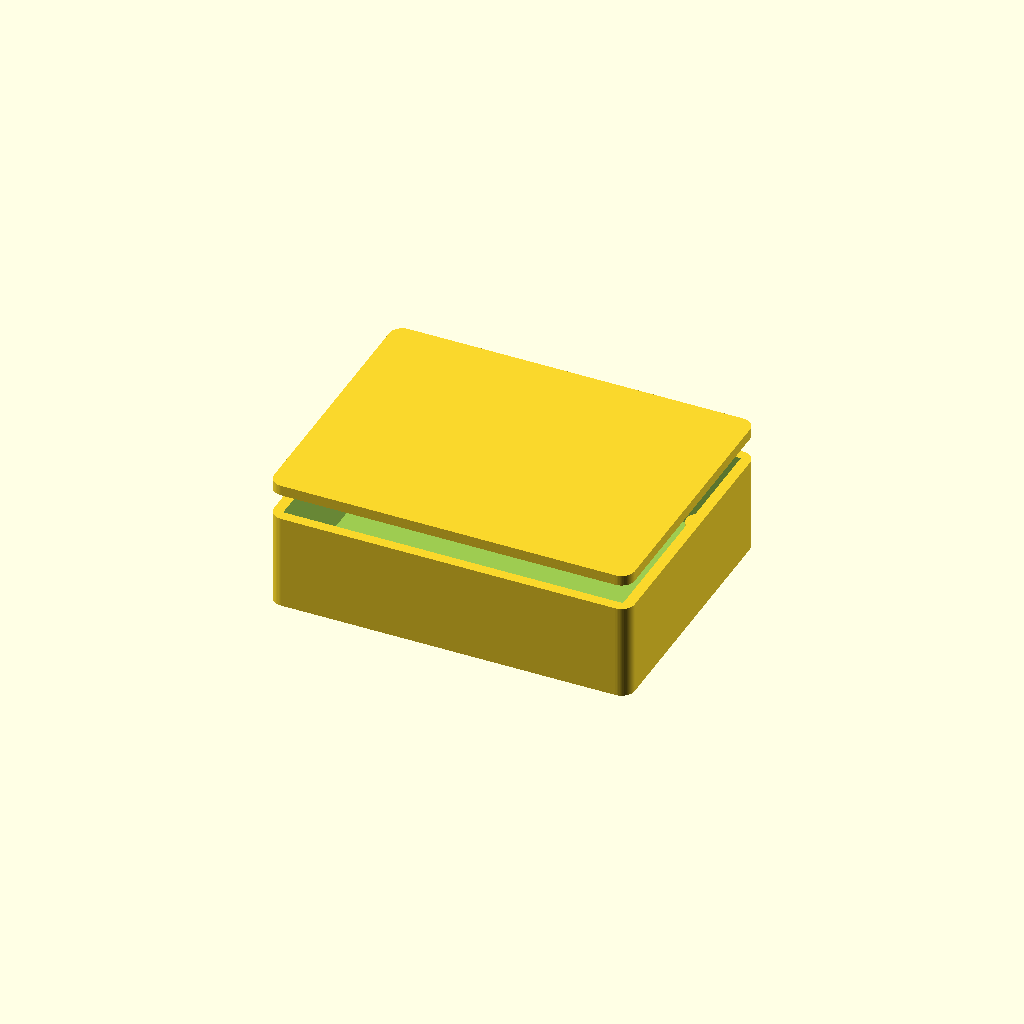
Cell 1: rendered with the file's own defaults.
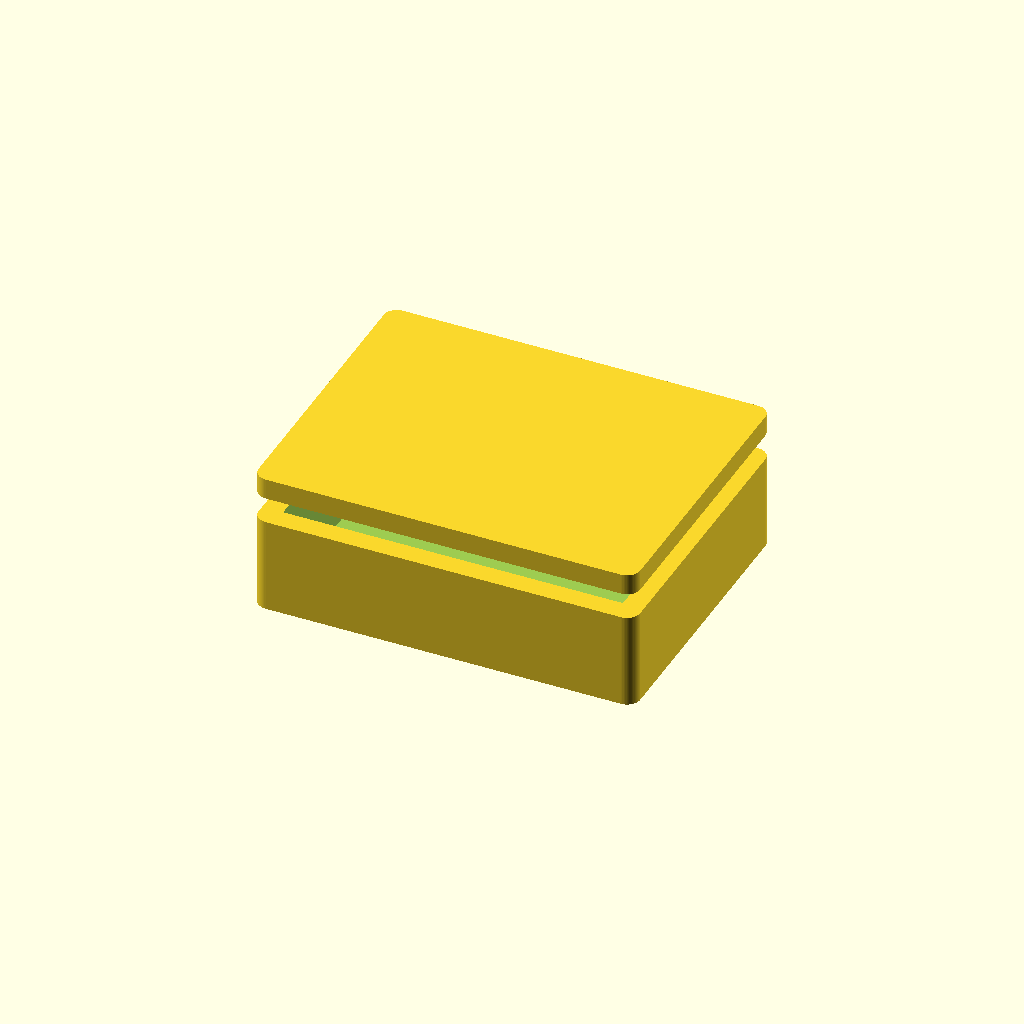
Cell 2 — wall set to 4.8, the other parameters unchanged.
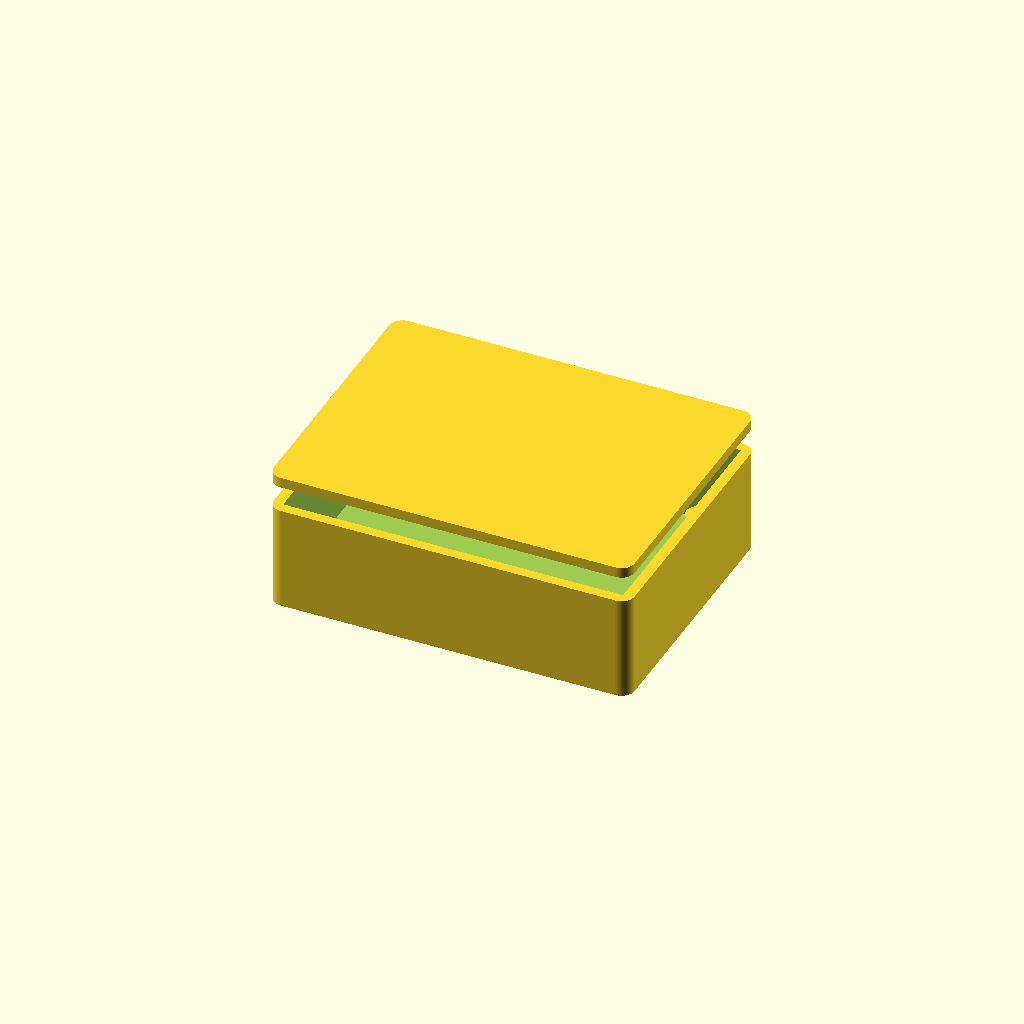
Cell 3: the same model with floor_t = 4.
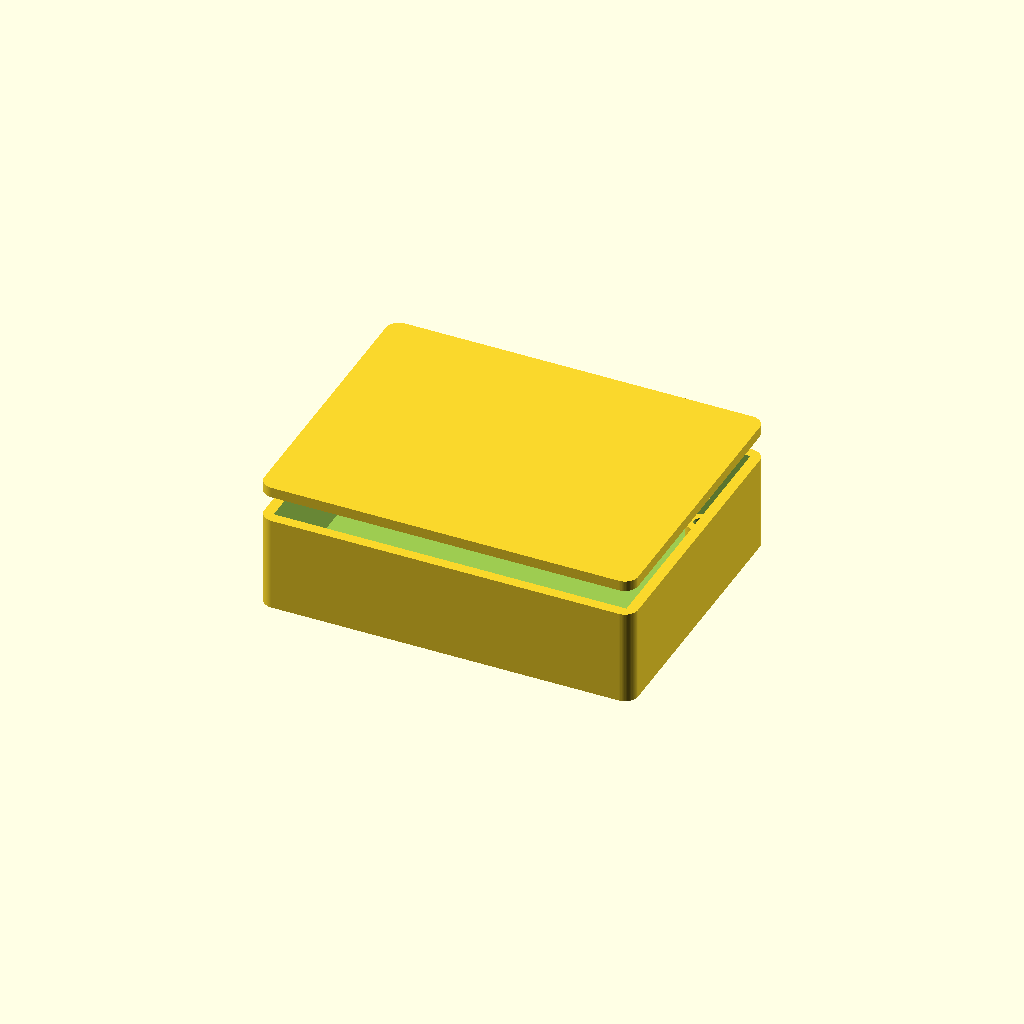
Cell 4 — board_clear set to 3, the other parameters unchanged.
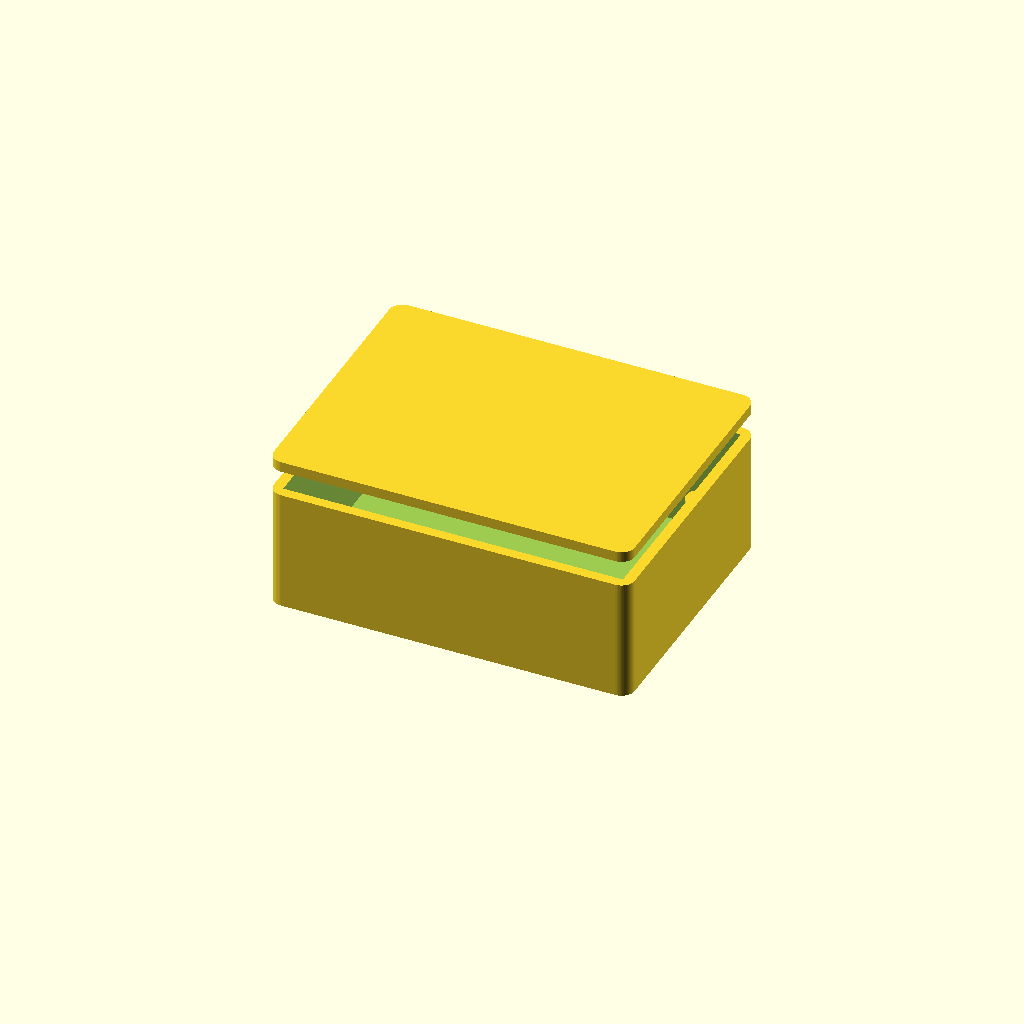
Cell 5 — standoff_h set to 12, the other parameters unchanged.
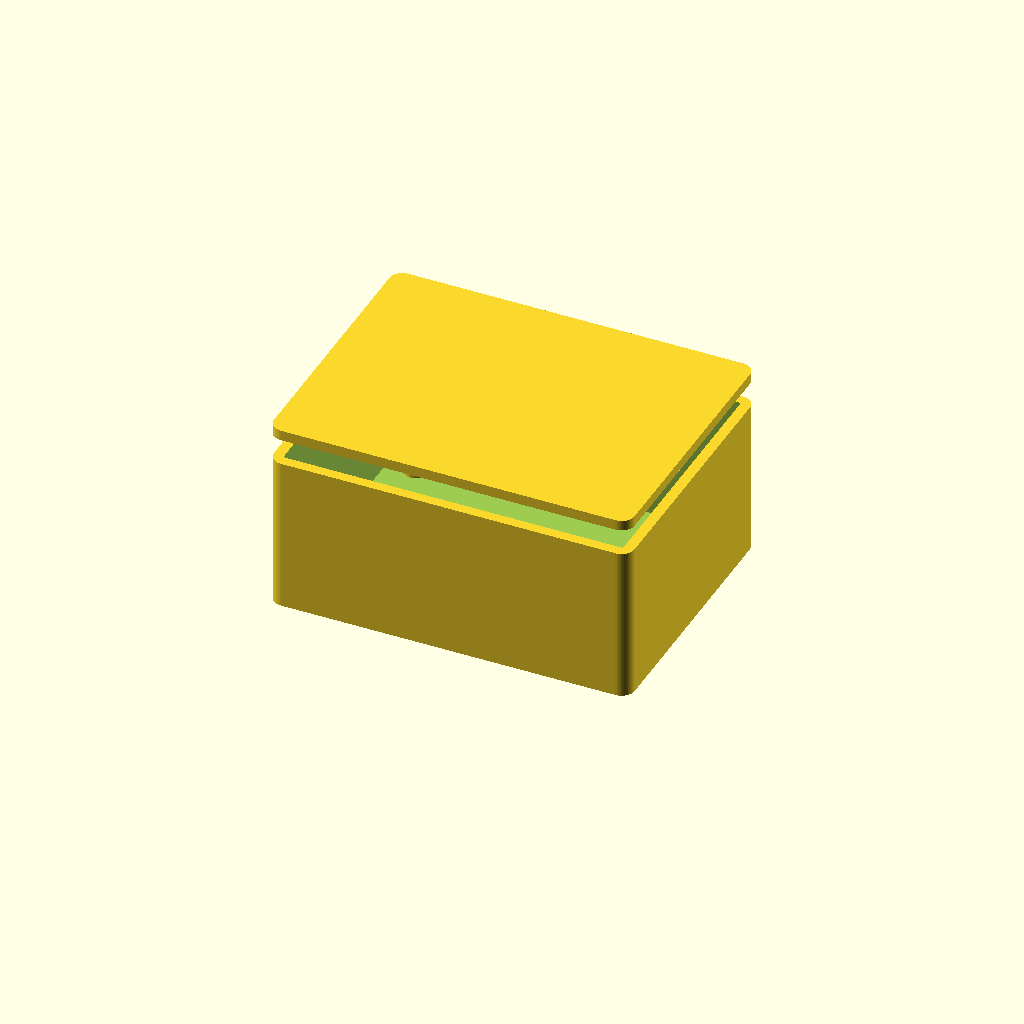
Cell 6 — headroom set to 28, the other parameters unchanged.
One fixed orthographic camera (rotation 55°, 0°, 25°; colour scheme Cornfield) for every cell.
Source of the model, eCybersecurity_CAD_Design/tamper_detection/hardware/cad/tamper_detection_enclosure.scad:
// Tamper Detection Subsystems — parametric enclosure
// Part: eTD-300
//
// Generated from tools/catalog. Sized to the board outline in the datasheet.
// Connector and control cut-outs are NOT included: their positions depend on a
// placed layout, which does not exist yet. Add them once placement is fixed.
//
// Render:  openscad -o enclosure.stl tamper_detection_enclosure.scad

/* [Enclosure] */
wall           = 2.4;   // wall thickness, mm
floor_t        = 2.0;   // floor thickness, mm
board_clear    = 1.5;   // clearance around the board edge, mm
standoff_h     = 6.0;   // board standoff height above the floor, mm
headroom       = 14.0;  // clear height above the board, mm
mount_inset    = 5.0;   // board mounting hole inset, mm
screw_d        = 2.6;   // self-tapping screw pilot diameter, mm
standoff_d     = 6.0;   // standoff outer diameter, mm
corner_r       = 3.0;   // external corner radius, mm
lid_lip        = 1.2;   // lid register lip depth, mm

$fn = 64;

board_w = 75.0;   // board width, mm
board_h = 55.0;   // board depth, mm

module board_footprint(inflate = 0) {
    square([board_w + inflate * 2, board_h + inflate * 2], center = true);
}

module standoff_positions() {
    for (sx = [-1, 1], sy = [-1, 1])
        translate([sx * (board_w / 2 - mount_inset),
                   sy * (board_h / 2 - mount_inset), 0]) children();
}

inner_h = standoff_h + headroom;

module shell() {
    difference() {
        // Outer body, offset out from the board footprint by clearance + wall.
        linear_extrude(height = floor_t + inner_h)
            offset(r = corner_r) offset(delta = -corner_r)
                offset(delta = board_clear + wall) board_footprint();

        // Internal cavity.
        translate([0, 0, floor_t])
            linear_extrude(height = inner_h + 1)
                offset(delta = board_clear) board_footprint();
    }
}

module standoffs() {
    standoff_positions()
        difference() {
            cylinder(d = standoff_d, h = floor_t + standoff_h);
            translate([0, 0, floor_t])
                cylinder(d = screw_d, h = standoff_h + 1);
        }
}

module base() {
    union() {
        shell();
        standoffs();
    }
}

module lid() {
    union() {
        // Lid plate.
        linear_extrude(height = wall)
            offset(r = corner_r) offset(delta = -corner_r)
                offset(delta = board_clear + wall) board_footprint();

        // Register lip that drops into the cavity.
        translate([0, 0, -lid_lip])
            linear_extrude(height = lid_lip)
                offset(delta = board_clear - 0.2) board_footprint();
    }
}

/* [Output] */
// Set to "base", "lid" or "both".
part = "both";

if (part == "base") base();
else if (part == "lid") lid();
else {
    base();
    translate([0, 0, floor_t + inner_h + 6]) lid();
}
Parameter table extracted from the source (name, type, default, range or options):
wall: number, default 2.4
floor_t: number, default 2
board_clear: number, default 1.5
standoff_h: number, default 6
headroom: number, default 14
mount_inset: number, default 5
screw_d: number, default 2.6
standoff_d: number, default 6
corner_r: number, default 3
lid_lip: number, default 1.2
board_w: number, default 75
board_h: number, default 55
